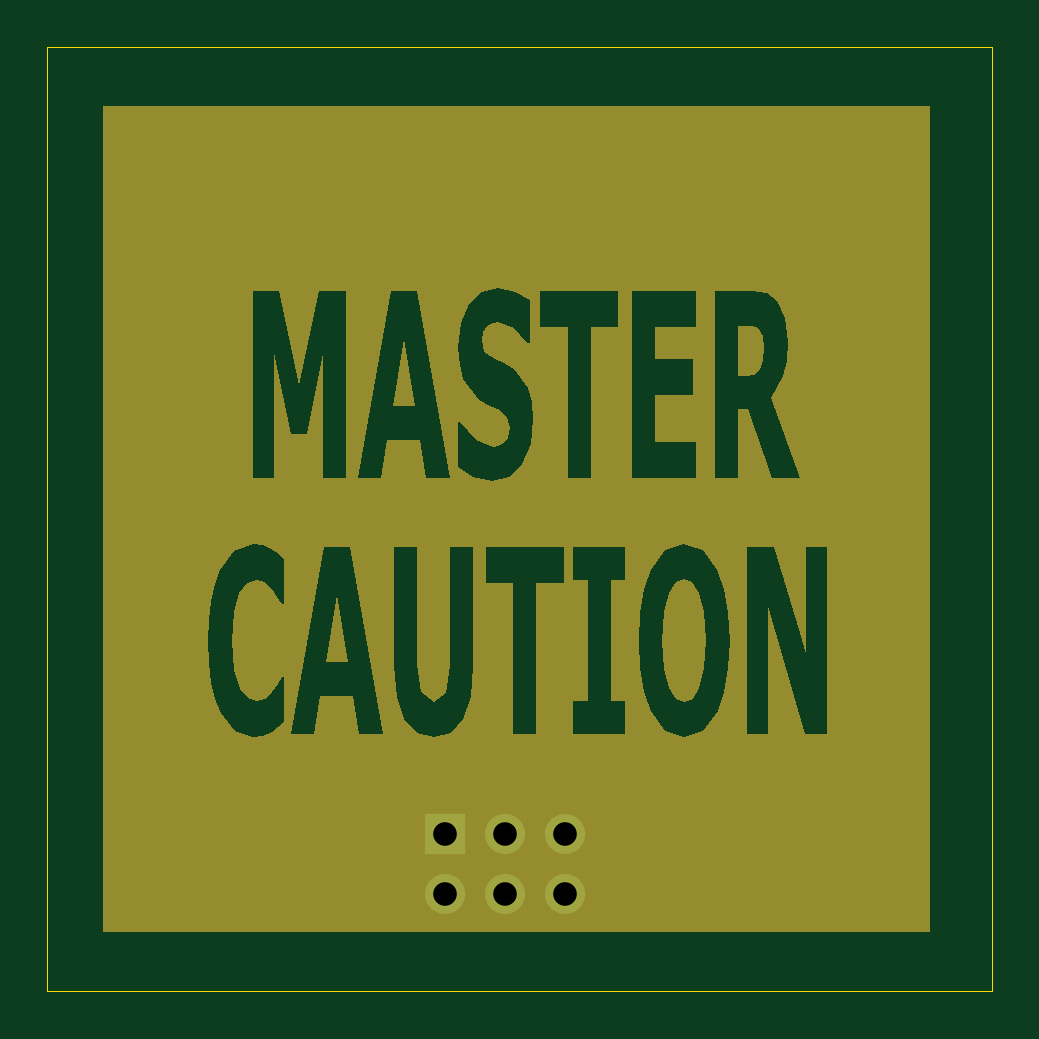
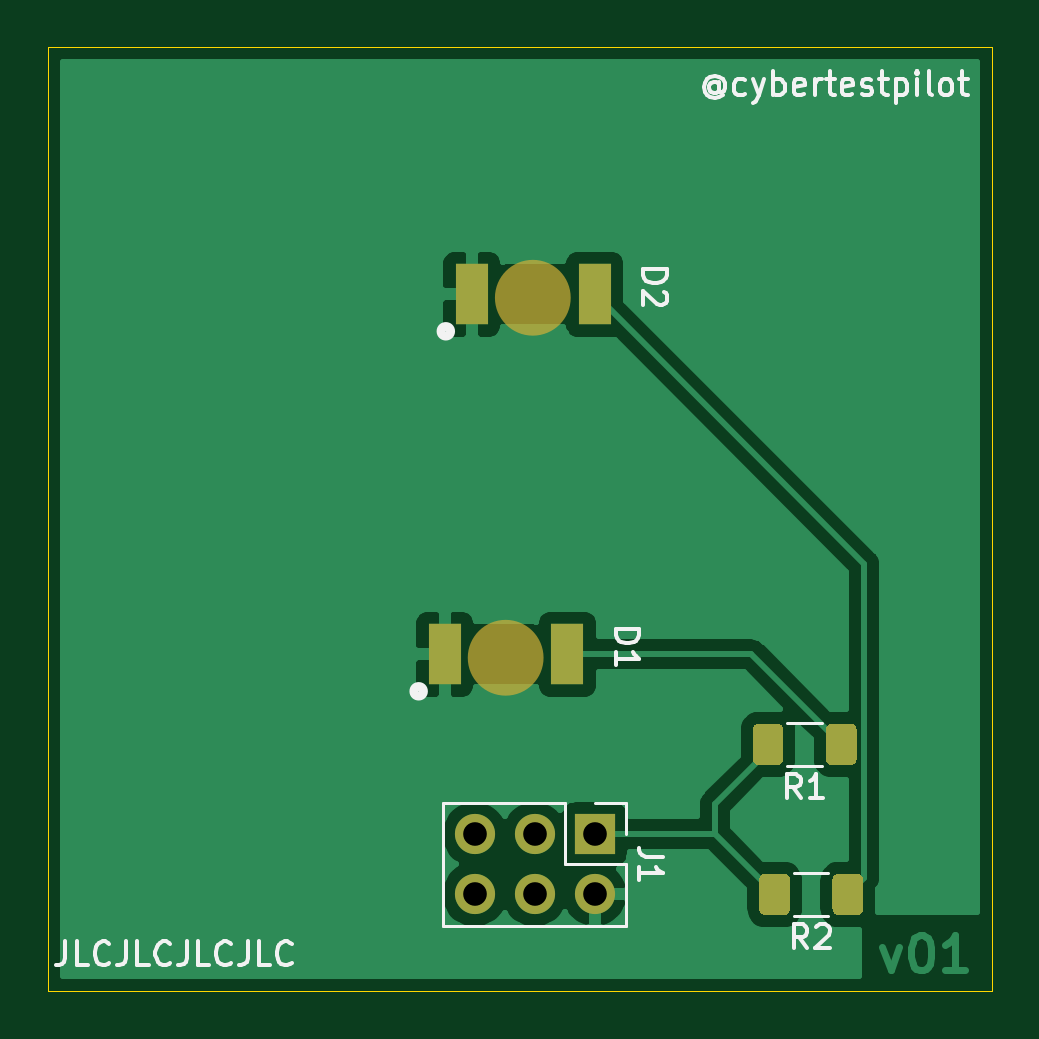
Circuit board: 11 layer files. Board 40.0 x 40.0 mm.
- bottom_copper: Caution_SAO-B_Cu.gbl (28366 bytes)
- bottom_mask: Caution_SAO-B_Mask.gbs (2519 bytes)
- paste: Caution_SAO-B_Paste.gbp (2069 bytes)
- bottom_silk: Caution_SAO-B_SilkS.gbo (11354 bytes)
- outline: Caution_SAO-Edge_Cuts.gm1 (714 bytes)
- top_copper: Caution_SAO-F_Cu.gtl (974 bytes)
- top_mask: Caution_SAO-F_Mask.gts (8563 bytes)
- paste: Caution_SAO-F_Paste.gtp (476 bytes)
- top_silk: Caution_SAO-F_SilkS.gto (477 bytes)
- drill: Caution_SAO-NPTH.drl (305 bytes)
- drill: Caution_SAO-PTH.drl (380 bytes)

=== bottom_copper: Caution_SAO-B_Cu.gbl (28366 bytes, source omitted) ===
=== bottom_mask: Caution_SAO-B_Mask.gbs ===
%TF.GenerationSoftware,KiCad,Pcbnew,(5.1.12-1-10_14)*%
%TF.CreationDate,2022-04-14T08:39:32-04:00*%
%TF.ProjectId,Caution_SAO,43617574-696f-46e5-9f53-414f2e6b6963,rev?*%
%TF.SameCoordinates,Original*%
%TF.FileFunction,Soldermask,Bot*%
%TF.FilePolarity,Negative*%
%FSLAX46Y46*%
G04 Gerber Fmt 4.6, Leading zero omitted, Abs format (unit mm)*
G04 Created by KiCad (PCBNEW (5.1.12-1-10_14)) date 2022-04-14 08:39:32*
%MOMM*%
%LPD*%
G01*
G04 APERTURE LIST*
%ADD10C,1.600000*%
%ADD11R,1.400000X2.600000*%
%ADD12R,1.700000X1.700000*%
%ADD13O,1.700000X1.700000*%
G04 APERTURE END LIST*
D10*
%TO.C,D1*%
X121405240Y-125872140D02*
G75*
G03*
X121405240Y-125872140I-800000J0D01*
G01*
%TO.C,D2*%
X120255240Y-110632140D02*
G75*
G03*
X120255240Y-110632140I-800000J0D01*
G01*
%TD*%
D11*
%TO.C,D1*%
X117990000Y-125730000D03*
X123190000Y-125730000D03*
%TD*%
%TO.C,D2*%
X122040000Y-110490000D03*
X116840000Y-110490000D03*
%TD*%
D12*
%TO.C,J1*%
X116840000Y-133350000D03*
D13*
X116840000Y-135890000D03*
X119380000Y-133350000D03*
X119380000Y-135890000D03*
X121920000Y-133350000D03*
X121920000Y-135890000D03*
%TD*%
%TO.C,R1*%
G36*
G01*
X105750000Y-130165001D02*
X105750000Y-128914999D01*
G75*
G02*
X105999999Y-128665000I249999J0D01*
G01*
X106800001Y-128665000D01*
G75*
G02*
X107050000Y-128914999I0J-249999D01*
G01*
X107050000Y-130165001D01*
G75*
G02*
X106800001Y-130415000I-249999J0D01*
G01*
X105999999Y-130415000D01*
G75*
G02*
X105750000Y-130165001I0J249999D01*
G01*
G37*
G36*
G01*
X108850000Y-130165001D02*
X108850000Y-128914999D01*
G75*
G02*
X109099999Y-128665000I249999J0D01*
G01*
X109900001Y-128665000D01*
G75*
G02*
X110150000Y-128914999I0J-249999D01*
G01*
X110150000Y-130165001D01*
G75*
G02*
X109900001Y-130415000I-249999J0D01*
G01*
X109099999Y-130415000D01*
G75*
G02*
X108850000Y-130165001I0J249999D01*
G01*
G37*
%TD*%
%TO.C,R2*%
G36*
G01*
X108570000Y-136515001D02*
X108570000Y-135264999D01*
G75*
G02*
X108819999Y-135015000I249999J0D01*
G01*
X109620001Y-135015000D01*
G75*
G02*
X109870000Y-135264999I0J-249999D01*
G01*
X109870000Y-136515001D01*
G75*
G02*
X109620001Y-136765000I-249999J0D01*
G01*
X108819999Y-136765000D01*
G75*
G02*
X108570000Y-136515001I0J249999D01*
G01*
G37*
G36*
G01*
X105470000Y-136515001D02*
X105470000Y-135264999D01*
G75*
G02*
X105719999Y-135015000I249999J0D01*
G01*
X106520001Y-135015000D01*
G75*
G02*
X106770000Y-135264999I0J-249999D01*
G01*
X106770000Y-136515001D01*
G75*
G02*
X106520001Y-136765000I-249999J0D01*
G01*
X105719999Y-136765000D01*
G75*
G02*
X105470000Y-136515001I0J249999D01*
G01*
G37*
%TD*%
M02*

=== paste: Caution_SAO-B_Paste.gbp ===
%TF.GenerationSoftware,KiCad,Pcbnew,(5.1.12-1-10_14)*%
%TF.CreationDate,2022-04-14T08:39:32-04:00*%
%TF.ProjectId,Caution_SAO,43617574-696f-46e5-9f53-414f2e6b6963,rev?*%
%TF.SameCoordinates,Original*%
%TF.FileFunction,Paste,Bot*%
%TF.FilePolarity,Positive*%
%FSLAX46Y46*%
G04 Gerber Fmt 4.6, Leading zero omitted, Abs format (unit mm)*
G04 Created by KiCad (PCBNEW (5.1.12-1-10_14)) date 2022-04-14 08:39:32*
%MOMM*%
%LPD*%
G01*
G04 APERTURE LIST*
%ADD10R,1.400000X2.600000*%
G04 APERTURE END LIST*
D10*
%TO.C,D1*%
X117990000Y-125730000D03*
X123190000Y-125730000D03*
%TD*%
%TO.C,D2*%
X122040000Y-110490000D03*
X116840000Y-110490000D03*
%TD*%
%TO.C,R1*%
G36*
G01*
X105750000Y-130165001D02*
X105750000Y-128914999D01*
G75*
G02*
X105999999Y-128665000I249999J0D01*
G01*
X106800001Y-128665000D01*
G75*
G02*
X107050000Y-128914999I0J-249999D01*
G01*
X107050000Y-130165001D01*
G75*
G02*
X106800001Y-130415000I-249999J0D01*
G01*
X105999999Y-130415000D01*
G75*
G02*
X105750000Y-130165001I0J249999D01*
G01*
G37*
G36*
G01*
X108850000Y-130165001D02*
X108850000Y-128914999D01*
G75*
G02*
X109099999Y-128665000I249999J0D01*
G01*
X109900001Y-128665000D01*
G75*
G02*
X110150000Y-128914999I0J-249999D01*
G01*
X110150000Y-130165001D01*
G75*
G02*
X109900001Y-130415000I-249999J0D01*
G01*
X109099999Y-130415000D01*
G75*
G02*
X108850000Y-130165001I0J249999D01*
G01*
G37*
%TD*%
%TO.C,R2*%
G36*
G01*
X108570000Y-136515001D02*
X108570000Y-135264999D01*
G75*
G02*
X108819999Y-135015000I249999J0D01*
G01*
X109620001Y-135015000D01*
G75*
G02*
X109870000Y-135264999I0J-249999D01*
G01*
X109870000Y-136515001D01*
G75*
G02*
X109620001Y-136765000I-249999J0D01*
G01*
X108819999Y-136765000D01*
G75*
G02*
X108570000Y-136515001I0J249999D01*
G01*
G37*
G36*
G01*
X105470000Y-136515001D02*
X105470000Y-135264999D01*
G75*
G02*
X105719999Y-135015000I249999J0D01*
G01*
X106520001Y-135015000D01*
G75*
G02*
X106770000Y-135264999I0J-249999D01*
G01*
X106770000Y-136515001D01*
G75*
G02*
X106520001Y-136765000I-249999J0D01*
G01*
X105719999Y-136765000D01*
G75*
G02*
X105470000Y-136515001I0J249999D01*
G01*
G37*
%TD*%
M02*

=== bottom_silk: Caution_SAO-B_SilkS.gbo (11354 bytes, source omitted) ===
=== outline: Caution_SAO-Edge_Cuts.gm1 ===
%TF.GenerationSoftware,KiCad,Pcbnew,(5.1.12-1-10_14)*%
%TF.CreationDate,2022-04-14T08:39:32-04:00*%
%TF.ProjectId,Caution_SAO,43617574-696f-46e5-9f53-414f2e6b6963,rev?*%
%TF.SameCoordinates,Original*%
%TF.FileFunction,Profile,NP*%
%FSLAX46Y46*%
G04 Gerber Fmt 4.6, Leading zero omitted, Abs format (unit mm)*
G04 Created by KiCad (PCBNEW (5.1.12-1-10_14)) date 2022-04-14 08:39:32*
%MOMM*%
%LPD*%
G01*
G04 APERTURE LIST*
%TA.AperFunction,Profile*%
%ADD10C,0.050000*%
%TD*%
G04 APERTURE END LIST*
D10*
X100000000Y-100000000D02*
X140000000Y-100000000D01*
X140000000Y-100000000D02*
X140000000Y-140000000D01*
X100000000Y-140000000D02*
X140000000Y-140000000D01*
X100000000Y-100000000D02*
X100000000Y-140000000D01*
M02*

=== top_copper: Caution_SAO-F_Cu.gtl ===
%TF.GenerationSoftware,KiCad,Pcbnew,(5.1.12-1-10_14)*%
%TF.CreationDate,2022-04-14T08:39:32-04:00*%
%TF.ProjectId,Caution_SAO,43617574-696f-46e5-9f53-414f2e6b6963,rev?*%
%TF.SameCoordinates,Original*%
%TF.FileFunction,Copper,L1,Top*%
%TF.FilePolarity,Positive*%
%FSLAX46Y46*%
G04 Gerber Fmt 4.6, Leading zero omitted, Abs format (unit mm)*
G04 Created by KiCad (PCBNEW (5.1.12-1-10_14)) date 2022-04-14 08:39:32*
%MOMM*%
%LPD*%
G01*
G04 APERTURE LIST*
%TA.AperFunction,ComponentPad*%
%ADD10R,1.700000X1.700000*%
%TD*%
%TA.AperFunction,ComponentPad*%
%ADD11O,1.700000X1.700000*%
%TD*%
G04 APERTURE END LIST*
D10*
%TO.P,J1,1*%
%TO.N,VCC*%
X116840000Y-133350000D03*
D11*
%TO.P,J1,2*%
%TO.N,GND*%
X116840000Y-135890000D03*
%TO.P,J1,3*%
%TO.N,Net-(J1-Pad3)*%
X119380000Y-133350000D03*
%TO.P,J1,4*%
%TO.N,Net-(J1-Pad4)*%
X119380000Y-135890000D03*
%TO.P,J1,5*%
%TO.N,Net-(J1-Pad5)*%
X121920000Y-133350000D03*
%TO.P,J1,6*%
%TO.N,Net-(J1-Pad6)*%
X121920000Y-135890000D03*
%TD*%
M02*

=== top_mask: Caution_SAO-F_Mask.gts (8563 bytes, source omitted) ===
=== paste: Caution_SAO-F_Paste.gtp ===
%TF.GenerationSoftware,KiCad,Pcbnew,(5.1.12-1-10_14)*%
%TF.CreationDate,2022-04-14T08:39:32-04:00*%
%TF.ProjectId,Caution_SAO,43617574-696f-46e5-9f53-414f2e6b6963,rev?*%
%TF.SameCoordinates,Original*%
%TF.FileFunction,Paste,Top*%
%TF.FilePolarity,Positive*%
%FSLAX46Y46*%
G04 Gerber Fmt 4.6, Leading zero omitted, Abs format (unit mm)*
G04 Created by KiCad (PCBNEW (5.1.12-1-10_14)) date 2022-04-14 08:39:32*
%MOMM*%
%LPD*%
G01*
G04 APERTURE LIST*
G04 APERTURE END LIST*
M02*

=== top_silk: Caution_SAO-F_SilkS.gto ===
%TF.GenerationSoftware,KiCad,Pcbnew,(5.1.12-1-10_14)*%
%TF.CreationDate,2022-04-14T08:39:32-04:00*%
%TF.ProjectId,Caution_SAO,43617574-696f-46e5-9f53-414f2e6b6963,rev?*%
%TF.SameCoordinates,Original*%
%TF.FileFunction,Legend,Top*%
%TF.FilePolarity,Positive*%
%FSLAX46Y46*%
G04 Gerber Fmt 4.6, Leading zero omitted, Abs format (unit mm)*
G04 Created by KiCad (PCBNEW (5.1.12-1-10_14)) date 2022-04-14 08:39:32*
%MOMM*%
%LPD*%
G01*
G04 APERTURE LIST*
G04 APERTURE END LIST*
M02*

=== drill: Caution_SAO-NPTH.drl ===
M48
; DRILL file {KiCad (5.1.12-1-10_14)} date Thursday, April 14, 2022 at 08:39:35 AM
; FORMAT={-:-/ absolute / inch / decimal}
; #@! TF.CreationDate,2022-04-14T08:39:35-04:00
; #@! TF.GenerationSoftware,Kicad,Pcbnew,(5.1.12-1-10_14)
; #@! TF.FileFunction,NonPlated,1,2,NPTH
FMAT,2
INCH
%
G90
G05
T0
M30

=== drill: Caution_SAO-PTH.drl ===
M48
; DRILL file {KiCad (5.1.12-1-10_14)} date Thursday, April 14, 2022 at 08:39:35 AM
; FORMAT={-:-/ absolute / inch / decimal}
; #@! TF.CreationDate,2022-04-14T08:39:35-04:00
; #@! TF.GenerationSoftware,Kicad,Pcbnew,(5.1.12-1-10_14)
; #@! TF.FileFunction,Plated,1,2,PTH
FMAT,2
INCH
T1C0.0394
%
G90
G05
T1
X4.6Y-5.25
X4.6Y-5.35
X4.7Y-5.25
X4.7Y-5.35
X4.8Y-5.25
X4.8Y-5.35
T0
M30
